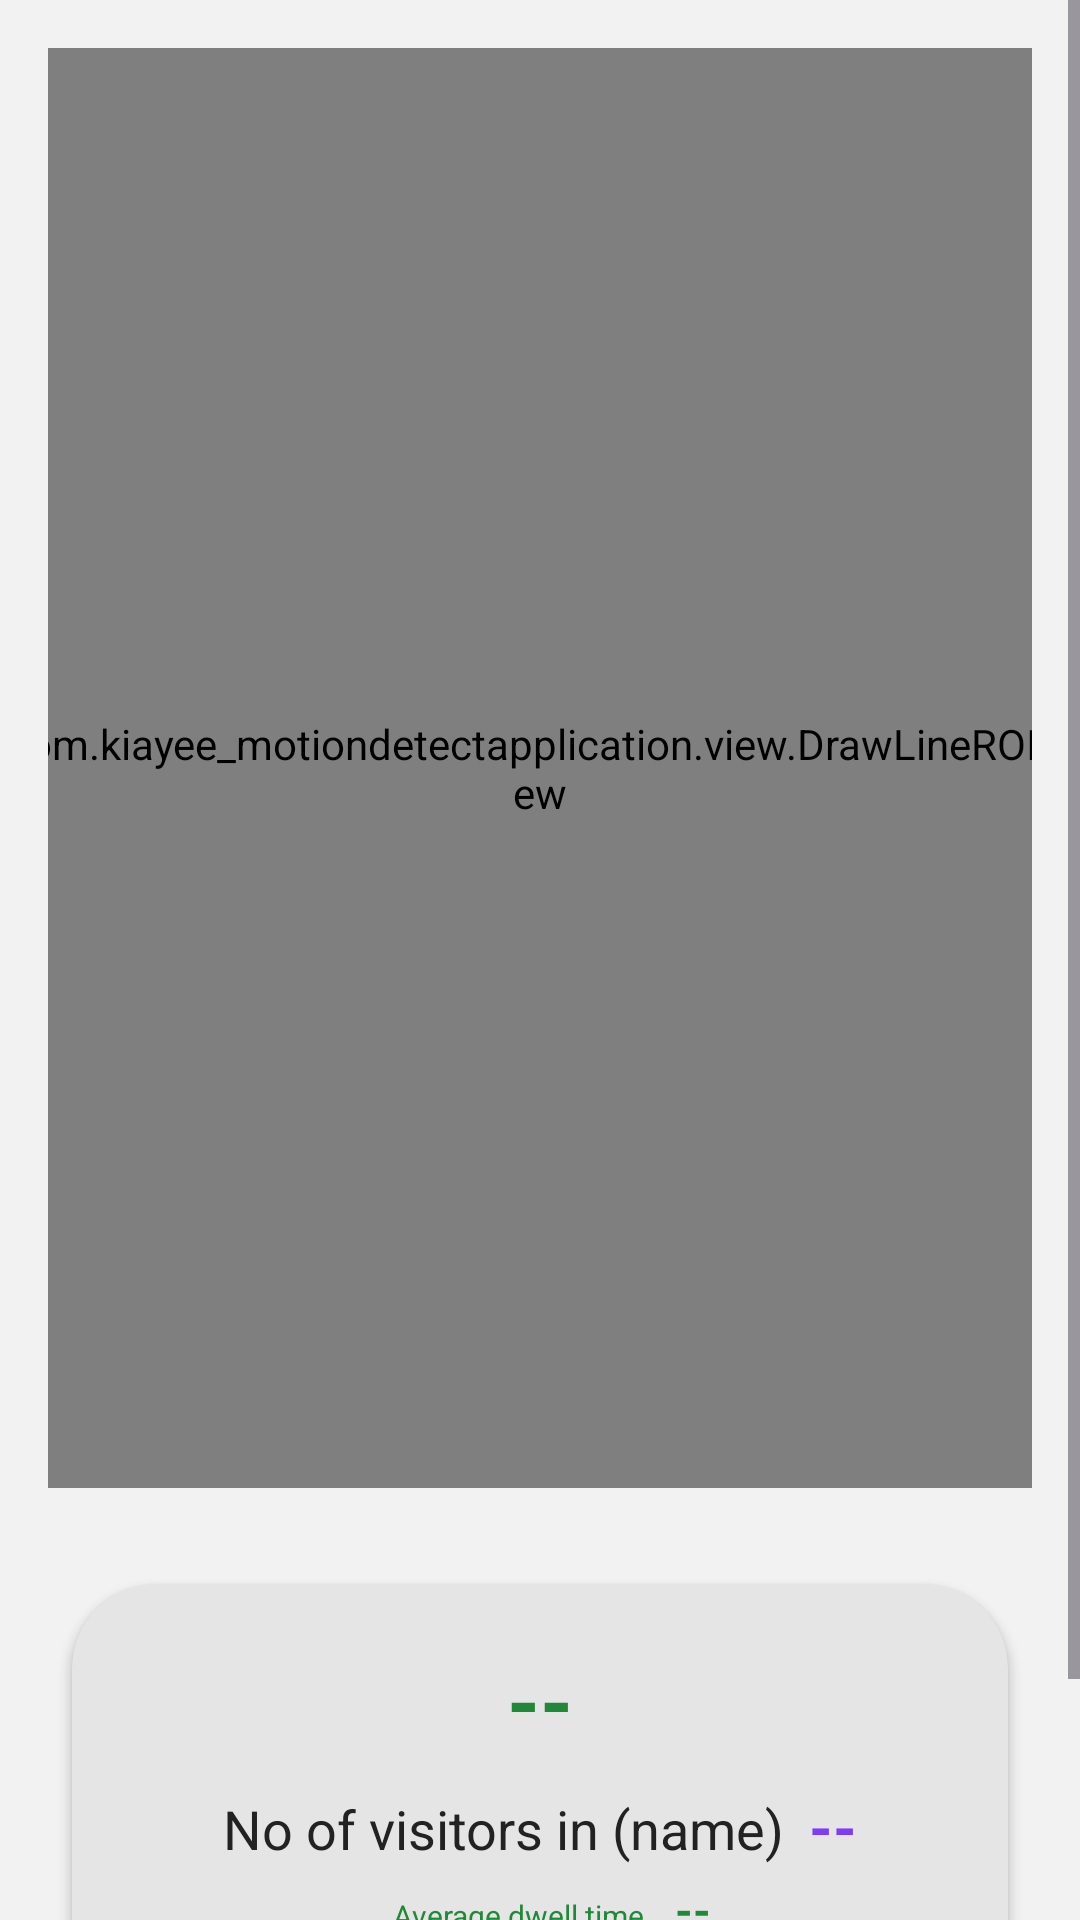

Reconstruct the res/layout file that produces this screen, plus the resources it refers to.
<!-- AndroidManifest.xml: application theme Theme.KiaYee_MotionDetectApplication -->
<!-- res/layout/layout_live.xml -->
<ScrollView xmlns:android="http://schemas.android.com/apk/res/android"
    android:layout_width="match_parent"
    android:layout_height="match_parent"
    android:fillViewport="true"
    android:background="#F2F2F2">

    <LinearLayout
        android:layout_width="match_parent"
        android:layout_height="wrap_content"
        android:orientation="vertical"
        android:padding="16dp"
        android:gravity="center_horizontal">

        
        <FrameLayout
            android:id="@+id/previewFrame"
            android:layout_width="360dp"
            android:layout_height="480dp"
            android:layout_gravity="center"
            android:layout_marginBottom="24dp">
            <com.kiayee_motiondetectapplication.view.DrawLineROIView
                android:id="@+id/lineroiview"
                android:layout_width="match_parent"
                android:layout_height="match_parent"
                android:background="@android:color/transparent" />
        </FrameLayout>

        
        <LinearLayout
            android:layout_width="match_parent"
            android:layout_height="wrap_content"
            android:orientation="vertical"
            android:padding="20dp"
            android:layout_marginTop="8dp"
            android:layout_marginBottom="16dp"
            android:layout_marginHorizontal="8dp"
            android:elevation="2dp"
            android:gravity="center_horizontal"
            android:clipToOutline="true"
            android:backgroundTint="#E5E5E5"
            android:layout_gravity="center"
            android:background="@drawable/rounded_card_bg">

            
            <TextView
                android:id="@+id/statusText"
                android:layout_width="wrap_content"
                android:layout_height="wrap_content"
                android:text="--"
                android:textSize="28sp"
                android:textStyle="bold"
                android:textColor="@color/Normal_text"
                android:layout_marginBottom="10dp" />

            
            <LinearLayout
                android:layout_width="wrap_content"
                android:layout_height="wrap_content"
                android:orientation="horizontal"
                android:layout_marginBottom="4dp">

                <TextView
                    android:id="@+id/visitorInArea"
                    android:layout_width="wrap_content"
                    android:layout_height="wrap_content"
                    android:text="No of visitors in (name)"
                    android:textSize="18sp"
                    android:textColor="#222222" />

                <TextView
                    android:id="@+id/numberVisitorInArea"
                    android:layout_width="wrap_content"
                    android:layout_height="wrap_content"
                    android:text="--"
                    android:textSize="20sp"
                    android:textColor="#7D3CF8"
                    android:textStyle="bold"
                    android:layout_marginLeft="8dp" />
            </LinearLayout>

            <LinearLayout
                android:layout_width="wrap_content"
                android:layout_height="wrap_content"
                android:orientation="horizontal"
                android:layout_marginBottom="4dp">
            
                <TextView
                    android:id="@+id/dwelltimetext"
                    android:layout_width="wrap_content"
                    android:layout_height="wrap_content"
                    android:text="Average dwell time"
                    android:textSize="10sp"
                    android:textColor="@color/Normal_text"
                    android:layout_marginLeft="8dp"/>
            <TextView
                android:id="@+id/dwellTime"
                android:layout_width="wrap_content"
                android:layout_height="wrap_content"
                android:text="--"
                android:textSize="15sp"
                android:textStyle="bold"
                android:textColor="@color/Normal_text"
                android:layout_marginLeft="10dp" />
            </LinearLayout>
            
            <LinearLayout
                android:layout_width="wrap_content"
                android:layout_height="wrap_content"
                android:orientation="horizontal">

                <TextView
                    android:layout_width="wrap_content"
                    android:layout_height="wrap_content"
                    android:text="Total No"
                    android:textSize="20sp"
                    android:textColor="#222222"
                    android:textStyle="bold" />

                <TextView
                    android:id="@+id/totalNumber"
                    android:layout_width="wrap_content"
                    android:layout_height="wrap_content"
                    android:text="--"
                    android:textSize="22sp"
                    android:textColor="#7D3CF8"
                    android:textStyle="bold"
                    android:layout_marginLeft="10dp" />
            </LinearLayout>
        </LinearLayout>
    </LinearLayout>
</ScrollView>
<!-- resources referenced by this layout -->
<resources>
  <color name="Normal_text">#218838</color>
  <!-- drawable rounded_card_bg (drawable) -->
  <shape xmlns:android="http://schemas.android.com/apk/res/android"
      android:shape="rectangle">
      <solid android:color="#E5E5E5"/>
      <corners android:radius="28dp"/>
      <elevation android:value="2dp"/>
  </shape>
  <style name="Theme.KiaYee_MotionDetectApplication" parent="Base.Theme.KiaYee_MotionDetectApplication" />
  <style name="Base.Theme.KiaYee_MotionDetectApplication" parent="Theme.Material3.DayNight.NoActionBar">
          
          
          <item name="android:windowBackground">@color/background_color</item>
          
      </style>
  <color name="background_color">#D9D9D9</color>
</resources>
